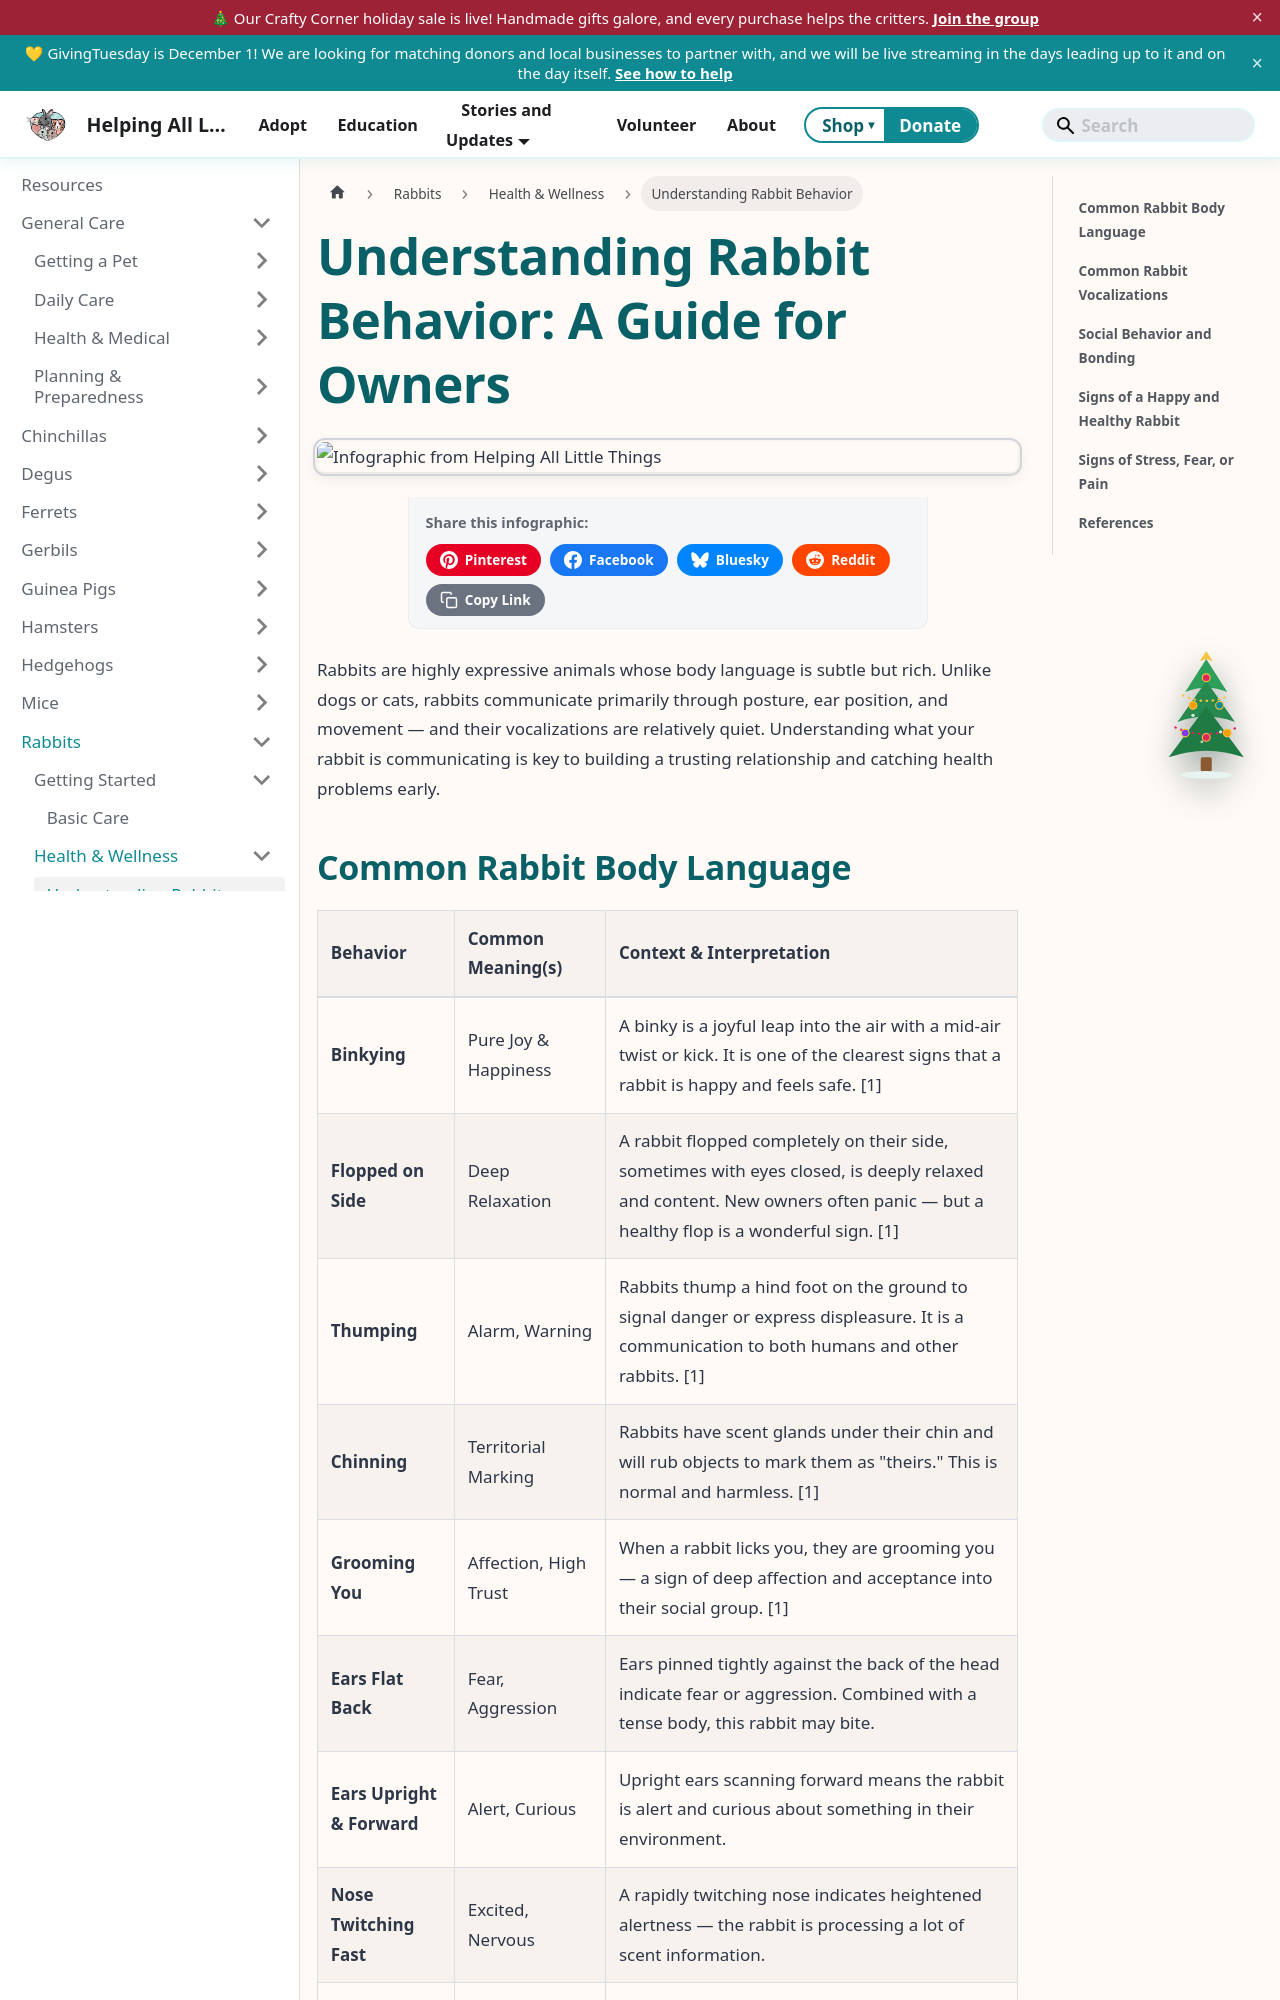

repository: AlannaBurke/haltrescue · page: docs/Rabbits/health-and-wellness/understanding-rabbit-behavior.html · generator: docusaurus

---
sidebar_label: Understanding Rabbit Behavior
sidebar_position: 1
tags: [rabbits, behavior, bonding, health, enrichment, body language]
description: "Rabbits are highly expressive animals whose body language is subtle but rich. Understanding what your rabbit is communicating is key to building a trusting relationship and catching health problems early."
---

# Understanding Rabbit Behavior: A Guide for Owners

import InfographicShare from '@site/src/components/InfographicShare';

<InfographicShare imageSrc="/img/rabbits/rabbit-behavior-guide.png" />


Rabbits are highly expressive animals whose body language is subtle but rich. Unlike dogs or cats, rabbits communicate primarily through posture, ear position, and movement — and their vocalizations are relatively quiet. Understanding what your rabbit is communicating is key to building a trusting relationship and catching health problems early.
